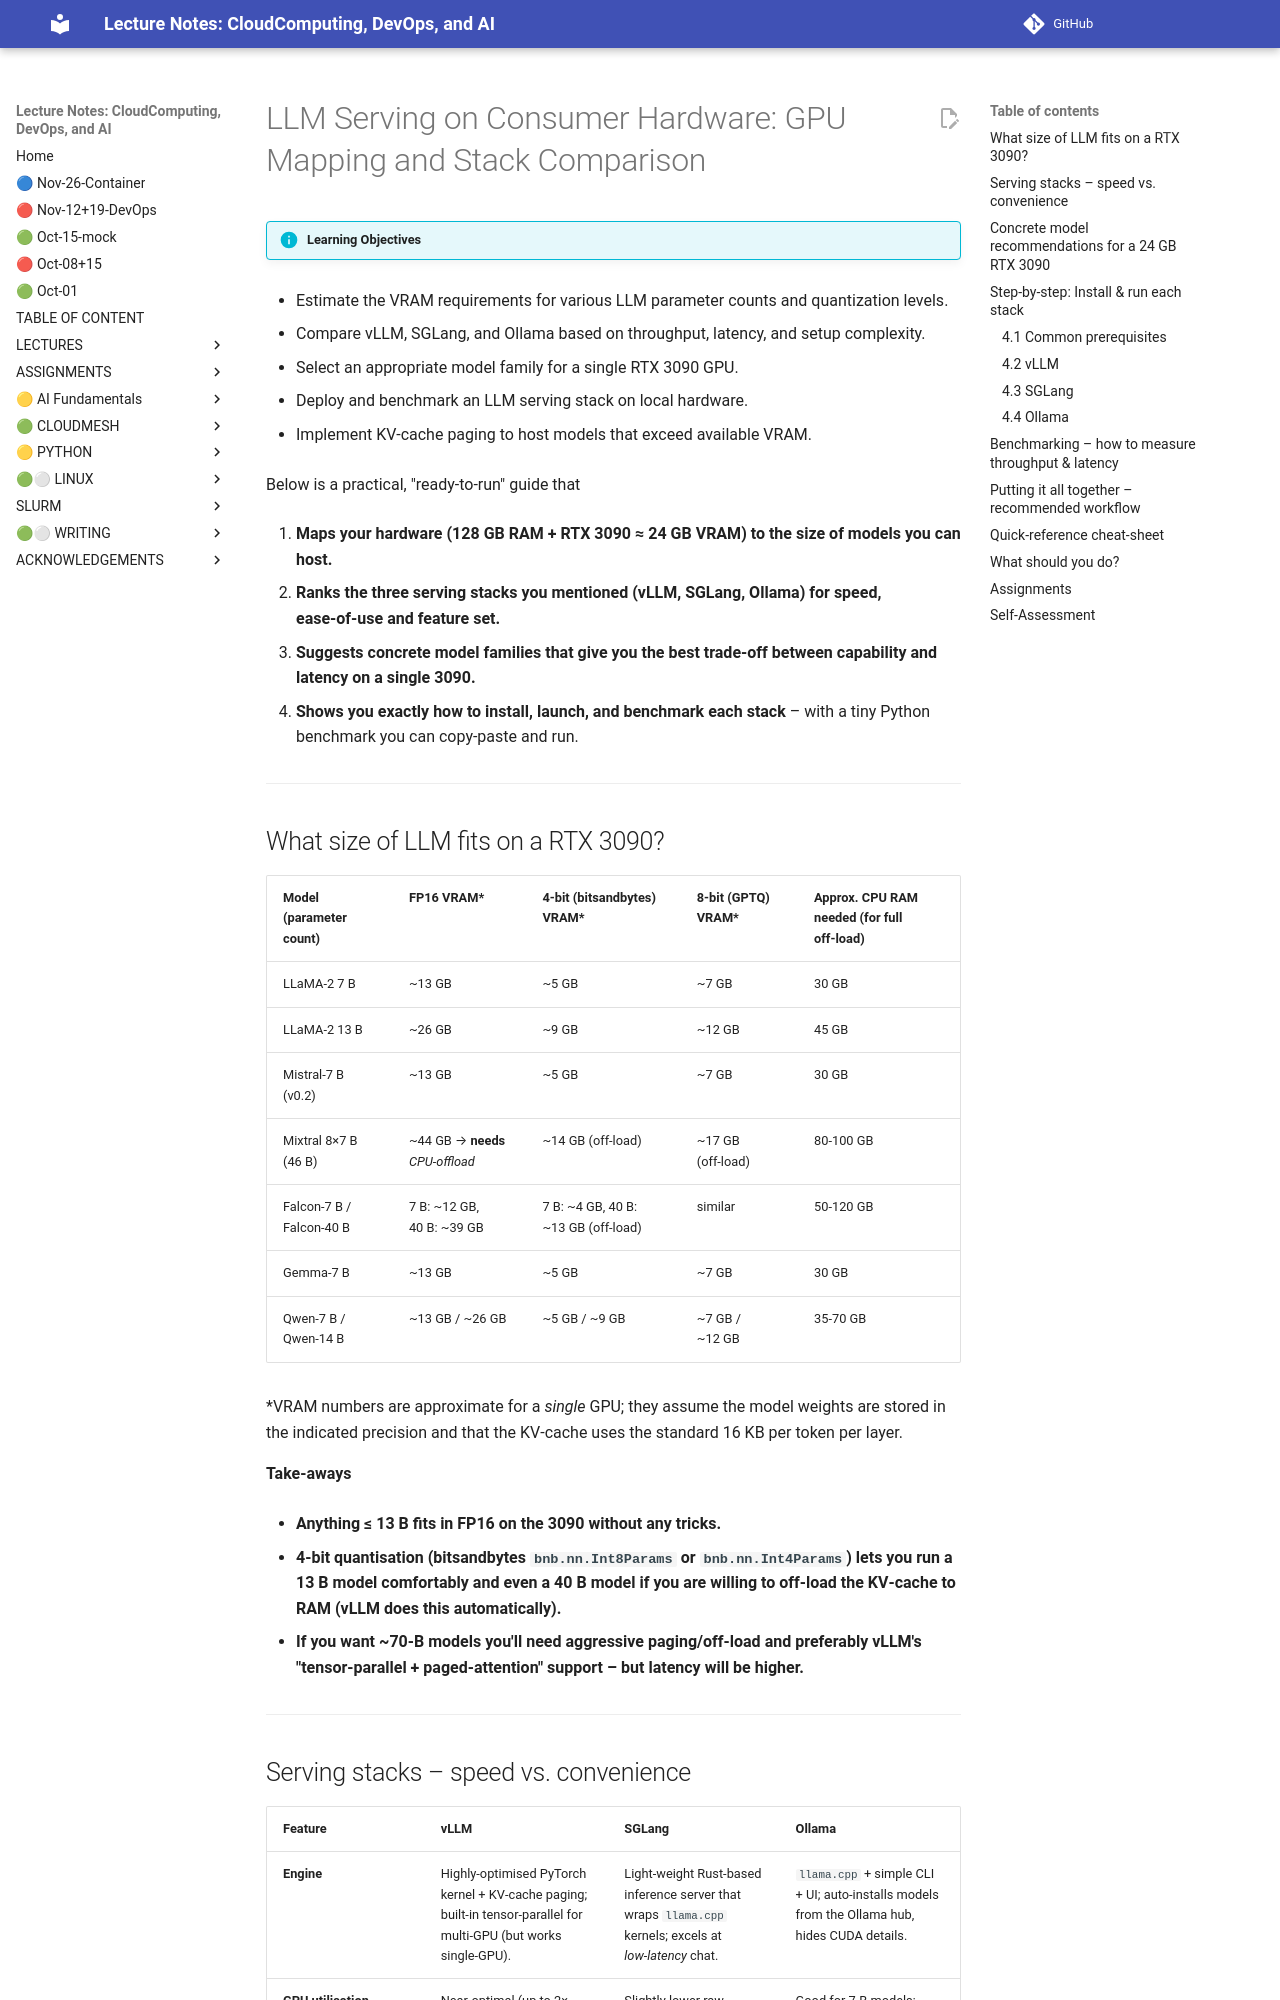

repository: cloudmesh-ai/cloudmesh-ai-lecture · page: section/llm/services/llm-white/index.html · generator: mkdocs

# LLM Serving on Consumer Hardware: GPU Mapping and Stack Comparison

!!! info "Learning Objectives"

- Estimate the VRAM requirements for various LLM parameter counts and quantization levels.

- Compare vLLM, SGLang, and Ollama based on throughput, latency, and setup complexity.

- Select an appropriate model family for a single RTX 3090 GPU.

- Deploy and benchmark an LLM serving stack on local hardware.

- Implement KV-cache paging to host models that exceed available VRAM.


Below is a practical, "ready‑to‑run" guide that

1. **Maps your hardware (128 GB RAM + RTX 3090 ≈ 24 GB VRAM) to the size of models you can host.** 

2. **Ranks the three serving stacks you mentioned (vLLM, SGLang, Ollama) for speed, ease‑of‑use and feature set.** 

3. **Suggests concrete model families that give you the best trade‑off between capability and latency on a single 3090.** 

4. **Shows you exactly how to install, launch, and benchmark each stack** – with a tiny Python benchmark you can copy‑paste and run.

---

## What size of LLM fits on a RTX 3090?

| Model (parameter count) | FP16 VRAM* | 4‑bit (bitsandbytes) VRAM* | 8‑bit (GPTQ) VRAM* | Approx. CPU RAM needed (for full off‑load) |
|--------------------------|------------|----------------------------|--------------------|-------------------------------------------|
| LLaMA‑2 7 B | ~13 GB | ~5 GB | ~7 GB | 30 GB |
| LLaMA‑2 13 B | ~26 GB | ~9 GB | ~12 GB | 45 GB |
| Mistral‑7 B (v0.2) | ~13 GB | ~5 GB | ~7 GB | 30 GB |
| Mixtral 8×7 B (46 B) | ~44 GB → **needs** *CPU‑offload* | ~14 GB (off‑load) | ~17 GB (off‑load) | 80‑100 GB |
| Falcon‑7 B / Falcon‑40 B | 7 B: ~12 GB, 40 B: ~39 GB | 7 B: ~4 GB, 40 B: ~13 GB (off‑load) | similar | 50‑120 GB |
| Gemma‑7 B | ~13 GB | ~5 GB | ~7 GB | 30 GB |
| Qwen‑7 B / Qwen‑14 B | ~13 GB / ~26 GB | ~5 GB / ~9 GB | ~7 GB / ~12 GB | 35‑70 GB |

\*VRAM numbers are approximate for a *single* GPU; they assume the model weights are stored in the indicated precision and that the KV‑cache uses the standard 16 KB per token per layer. 

**Take‑aways**

* **Anything ≤ 13 B fits in FP16 on the 3090 without any tricks.** 

* **4‑bit quantisation (bitsandbytes `bnb.nn.Int8Params` or `bnb.nn.Int4Params`) lets you run a 13 B model comfortably and even a 40 B model if you are willing to off‑load the KV‑cache to RAM (vLLM does this automatically).** 

* **If you want ~70‑B models you'll need aggressive paging/off‑load and preferably vLLM's "tensor‑parallel + paged‑attention" support – but latency will be higher.** 

---
